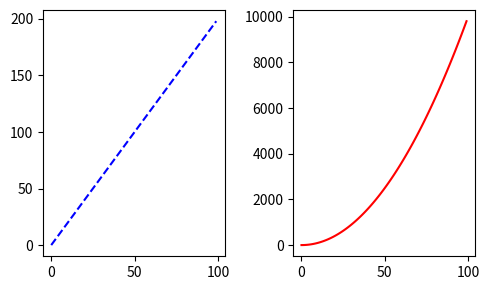

Reproduce this figure in Python.
import matplotlib.pyplot as plt
import numpy as np

################################################################
#Function Method
################################################################
# x = np.linspace(0,5,11)
# y = x ** 2

# print (x)
# print (y)
#
# plt.plot(x,y)
# plt.xlabel('X Label')
# plt.ylabel('y Label')
# plt.title('Title')
# plt.subplot(1,2,1)
# plt.plot(x,y,'r')
# plt.subplot(1,2,2)
# plt.plot(y,x,'b')
# plt.show()

################################################################
#Object Oriented Method
################################################################

# fig = plt.figure()
#
# axes = fig.add_axes([0.1,0.1,0.8,0.8])
# axes.plot(x,y)
# axes.set_xlabel('X Label')
# axes.set_ylabel('y Label')
# axes.set_title('Title')
# plt.show()

# fig = plt.figure()
# axes1 = fig.add_axes([0.1,0.1,0.8,0.8])
# axes2 = fig.add_axes([0.2,0.4,0.3,0.4]) #[from left,from bottom,30% of canvas size in width,40% of canvas size in height]
# axes1.plot(x,y)
# axes2.plot(y,x)
# plt.show()

################################################################
#Object Oriented Method  --- Sub Plots
################################################################
# fig,axes = plt.subplots(nrows = 1, ncols=2)
# axes[0].plot(x,y)
# axes[1].plot(y,y)
# # plt.tight_layout()
# # axes.plot(x,y)
# plt.show()

################################################################
#Object Oriented Method  --- Figure Size and DPI
################################################################

# fig = plt.figure(figsize = (5,3))
# ax = fig.add_axes([0.1,0.1,0.8,0.8])
# ax.plot(x,y)
# plt.show()

# fig,axes = plt.subplots(nrows = 2, ncols = 1, figsize = (8,3))
# ax = fig.add_axes([0.1,0.1,0.8,0.8])
# axes[0].plot(x,y)
# axes[0].plot(y,x)
# plt.show()

################################################################
#Object Oriented Method  --- Save a figure
################################################################

# fig.savefig('my_picture.png')

################################################################
#Object Oriented Method  --- Legends, appearance
################################################################

# fig = plt.figure()
#
# ax = fig.add_axes([.1,.1,.8,.8])
# # ax.plot(x,x**2,color = 'green',linewidth = 3,linestyle = '-',marker = 'o',markerfacecolor='yellow',markeredgewidth = 3,markeredgecolor = 'green',label = 'x squared') # linewidth has shortname as lw and linestyle as ls
# # ax.plot(x,x**3, label = 'x cubed')
# ax.plot(x,x**2,color = 'green',linewidth = 3,linestyle = '-')
# ax.set_xlim(0,1)
# ax.set_ylim(0,2)
#
# # ax.legend()
#
# plt.show()

################################################################
#Exercise
################################################################

#++++++++++++++++++++++++++++++++++++++++++++++++++++++++++++++
#Part1
#++++++++++++++++++++++++++++++++++++++++++++++++++++++++++++++

x = np.arange(0,100)
y = x*2
z = x**2
#
# fig = plt.figure()
# ax1 = fig.add_axes([.1,.1,.8,.8])
# ax2 = fig.add_axes([0.2,0.5,.2,.2])
# ax1.plot(x,z)
# ax1.set_ylabel('Z')
# ax1.set_xlabel('X')
#
# ax2.plot(x,y)
# ax2.set_ylabel('Y')
# ax2.set_xlabel('X')
# ax2.set_title('Zoom')
# ax2.set_xlim([20,22])
# ax2.set_ylim([30,50])
# plt.show()

fig,axes = plt.subplots(nrows=1,ncols=2,figsize=(5,3))
axes[0].plot(x,y,color ='blue',linestyle ='--')
axes[1].plot(x,z,color ='red')
plt.tight_layout()

plt.show()
